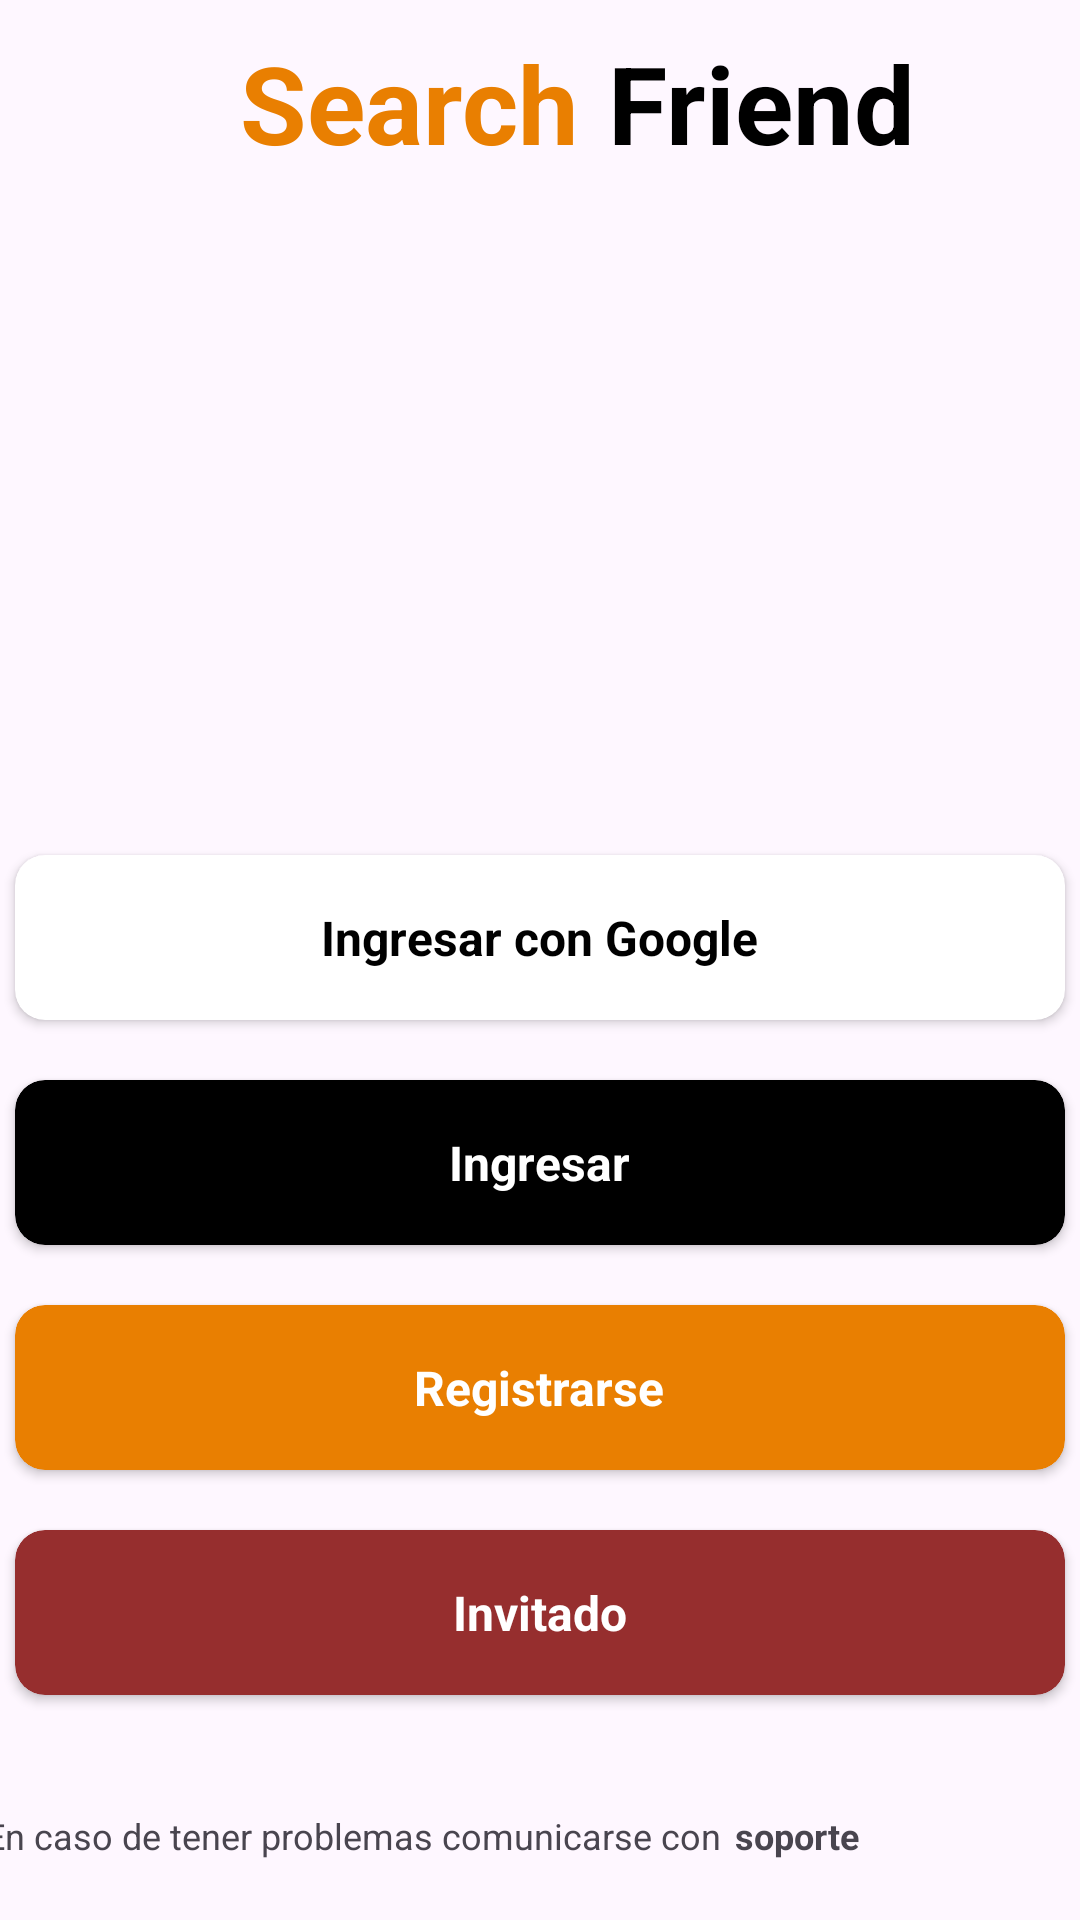

Android layout source for this screen:
<!-- AndroidManifest.xml: application theme Theme.SearchFriendsApp -->
<!-- res/layout/activity_pre_login.xml -->
<?xml version="1.0" encoding="utf-8"?>
<androidx.constraintlayout.widget.ConstraintLayout xmlns:android="http://schemas.android.com/apk/res/android"
    xmlns:app="http://schemas.android.com/apk/res-auto"
    xmlns:tools="http://schemas.android.com/tools"
    android:id="@+id/main"
    android:layout_width="match_parent"
    android:layout_height="match_parent"
    tools:context=".ui.activity.preLogin.presenter.PreLoginActivity">

    <ImageView
        android:id="@+id/img_pre_login"
        android:layout_width="match_parent"
        android:layout_height="match_parent"
        android:contentDescription="@string/imagen"
        android:scaleType="centerCrop"
        android:src="@drawable/img_pre_login"
        app:layout_constraintBottom_toBottomOf="parent"
        app:layout_constraintEnd_toEndOf="parent"
        app:layout_constraintStart_toStartOf="parent"
        app:layout_constraintTop_toTopOf="parent" />

    <TextView
        android:id="@+id/tv_title_search"
        android:layout_width="wrap_content"
        android:layout_height="wrap_content"
        android:layout_marginStart="80dp"
        android:layout_marginTop="10dp"
        android:text="@string/search"
        android:textColor="@color/title_search"
        android:textSize="36sp"
        android:textStyle="bold"
        app:layout_constraintStart_toStartOf="parent"
        app:layout_constraintTop_toTopOf="parent" />

    <TextView
        android:id="@+id/tv_friend"
        android:layout_width="wrap_content"
        android:layout_height="wrap_content"
        android:layout_marginStart="10dp"
        android:layout_marginTop="10dp"
        android:text="@string/friend"
        android:textColor="@color/black"
        android:textSize="36sp"
        android:textStyle="bold"
        app:layout_constraintStart_toEndOf="@+id/tv_title_search"
        app:layout_constraintTop_toTopOf="parent" />

    <androidx.cardview.widget.CardView
        android:id="@+id/cv_google"
        android:layout_width="350dp"
        android:backgroundTint="@color/white"
        android:layout_height="55dp"
        android:layout_marginBottom="300dp"
        app:cardCornerRadius="10dp"
        app:layout_constraintBottom_toBottomOf="parent"
        app:layout_constraintEnd_toEndOf="parent"
        app:layout_constraintStart_toStartOf="parent">

        <TextView
            android:layout_width="wrap_content"
            android:layout_height="wrap_content"
            android:layout_gravity="center"
            android:textColor="@color/black"
            android:text="@string/ingresar_con_google"
            android:textSize="16sp"
            android:textStyle="bold" />

        <ImageView
            android:layout_width="30dp"
            android:layout_height="30dp"
            android:layout_marginStart="30dp"
            android:layout_marginTop="12dp"
            android:contentDescription="@string/imagen"
            android:src="@drawable/img_google" />

    </androidx.cardview.widget.CardView>

    <androidx.cardview.widget.CardView
        android:id="@+id/cv_login"
        android:layout_width="350dp"
        android:layout_height="55dp"
        android:layout_marginTop="20dp"
        android:backgroundTint="@color/black"
        app:cardCornerRadius="10dp"
        app:layout_constraintEnd_toEndOf="parent"
        app:layout_constraintStart_toStartOf="parent"
        app:layout_constraintTop_toBottomOf="@id/cv_google">

        <TextView
            android:layout_width="wrap_content"
            android:layout_height="wrap_content"
            android:layout_gravity="center"
            android:text="@string/ingresar"
            android:textColor="@color/white"
            android:textSize="16sp"
            android:textStyle="bold" />


    </androidx.cardview.widget.CardView>

    <androidx.cardview.widget.CardView
        android:id="@+id/cv_Register"
        android:layout_width="350dp"
        android:layout_height="55dp"
        android:layout_marginTop="20dp"
        android:backgroundTint="@color/btn_register"
        app:cardCornerRadius="10dp"
        app:layout_constraintEnd_toEndOf="parent"
        app:layout_constraintStart_toStartOf="parent"
        app:layout_constraintTop_toBottomOf="@id/cv_login">

        <TextView
            android:layout_width="wrap_content"
            android:layout_height="wrap_content"
            android:layout_gravity="center"
            android:text="@string/registrarse"
            android:textColor="@color/white"
            android:textSize="16sp"
            android:textStyle="bold" />

    </androidx.cardview.widget.CardView>

    <androidx.cardview.widget.CardView
        android:id="@+id/cv_Invited"
        android:layout_width="350dp"
        android:layout_height="55dp"
        android:layout_marginTop="20dp"
        android:backgroundTint="@color/btn_invited"
        app:cardCornerRadius="10dp"
        app:layout_constraintEnd_toEndOf="parent"
        app:layout_constraintStart_toStartOf="parent"
        app:layout_constraintTop_toBottomOf="@id/cv_Register">

        <TextView
            android:layout_width="wrap_content"
            android:layout_height="wrap_content"
            android:layout_gravity="center"
            android:text="@string/invitado"
            android:textColor="@color/white"
            android:textSize="16sp"
            android:textStyle="bold" />

    </androidx.cardview.widget.CardView>


    <TextView
        android:id="@+id/tv_title_support"
        android:layout_width="wrap_content"
        android:layout_height="wrap_content"
        android:layout_marginEnd="120dp"
        android:layout_marginBottom="20dp"
        android:text="@string/en_caso_de_tener_problemas_comunicarse_con"
        android:textSize="12sp"
        app:layout_constraintBottom_toBottomOf="parent"
        app:layout_constraintEnd_toEndOf="parent" />

    <TextView
        android:id="@+id/tv_support"
        android:layout_width="wrap_content"
        android:layout_height="wrap_content"
        android:layout_marginStart="5dp"
        android:layout_marginBottom="20dp"
        android:text="@string/soporte"
        android:textSize="12sp"
        android:textStyle="bold"
        app:layout_constraintBottom_toBottomOf="parent"
        app:layout_constraintStart_toEndOf="@+id/tv_title_support" />


</androidx.constraintlayout.widget.ConstraintLayout>
<!-- resources referenced by this layout -->
<resources>
  <color name="black">#FF000000</color>
  <color name="btn_invited">#962E2E</color>
  <color name="btn_register">#E97F01</color>
  <color name="title_search">#E97F01</color>
  <color name="white">#FFFFFFFF</color>
  <string name="en_caso_de_tener_problemas_comunicarse_con">En caso de tener problemas comunicarse con</string>
  <string name="friend">Friend</string>
  <string name="imagen">imagen</string>
  <string name="ingresar">Ingresar</string>
  <string name="ingresar_con_google">Ingresar con Google</string>
  <string name="invitado">Invitado</string>
  <string name="registrarse">Registrarse</string>
  <string name="search">Search</string>
  <string name="soporte">soporte</string>
  <style name="Theme.SearchFriendsApp" parent="Base.Theme.SearchFriendsApp" />
  <style name="Base.Theme.SearchFriendsApp" parent="Theme.Material3.DayNight.NoActionBar">
          
  
          
      </style>
</resources>
